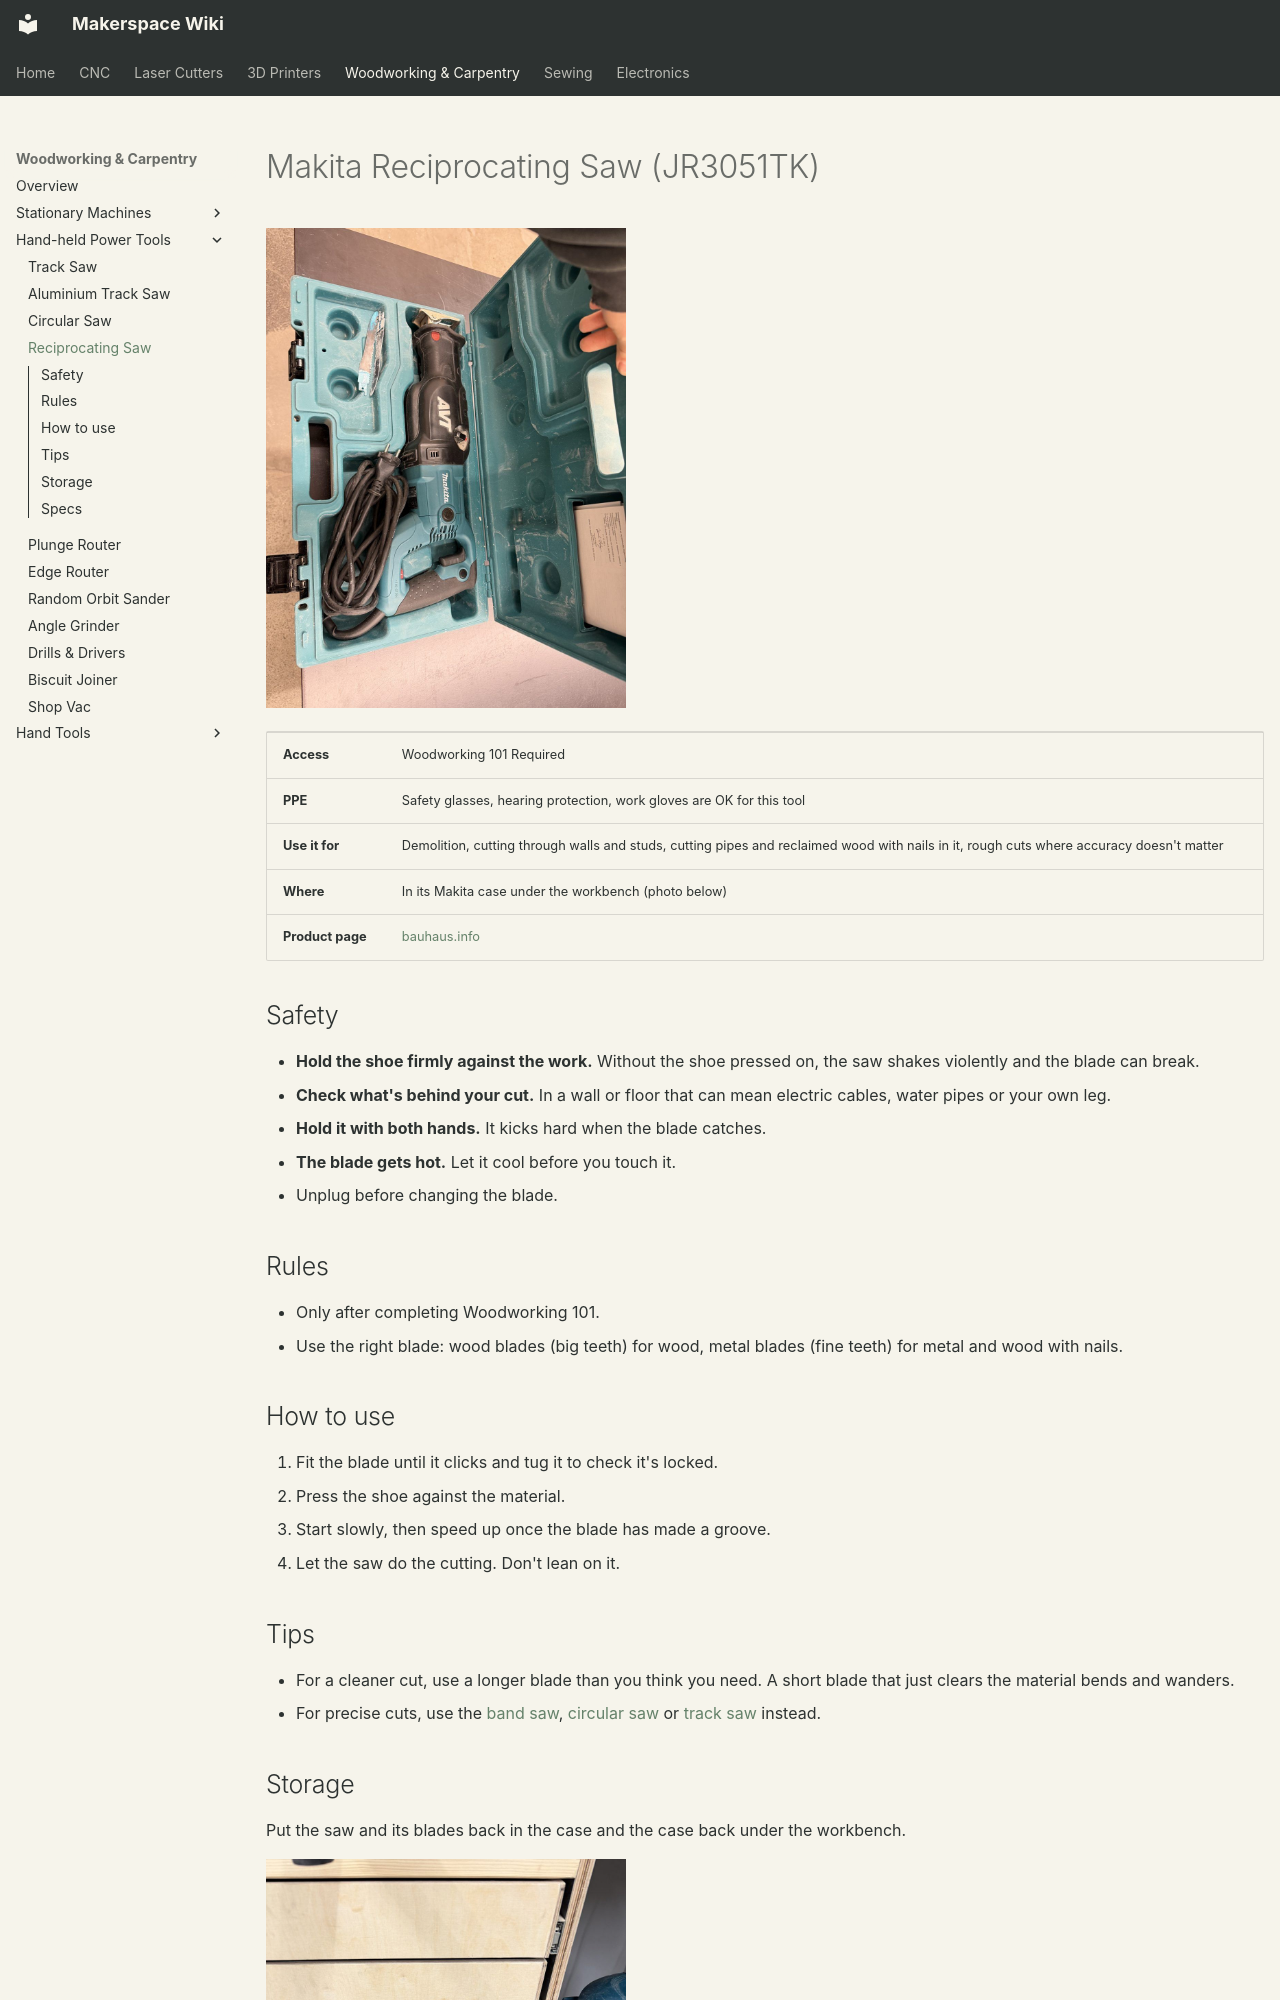

repository: alt-makers/AltMakersWiki · page: woodworking/reciprocating-saw/index.html · generator: mkdocs

# Makita Reciprocating Saw (JR3051TK)

![Makita AVT reciprocating saw in its case](../img/woodworking/reciprocating-saw.jpg){ width="360" }

| | |
|---|---|
| **Access** | Woodworking 101 Required |
| **PPE** | Safety glasses, hearing protection, work gloves are OK for this tool |
| **Use it for** | Demolition, cutting through walls and studs, cutting pipes and reclaimed wood with nails in it, rough cuts where accuracy doesn't matter |
| **Where** | In its Makita case under the workbench (photo below) |
| **Product page** | [bauhaus.info](https://www.bauhaus.info/saebelsaegen/makita-saebelsaege-jr3051tk/p/27686199) |

## Safety

- **Hold the shoe firmly against the work.** Without the shoe pressed on, the saw shakes violently and the blade can break.
- **Check what's behind your cut.** In a wall or floor that can mean electric cables, water pipes or your own leg.
- **Hold it with both hands.** It kicks hard when the blade catches.
- **The blade gets hot.** Let it cool before you touch it.
- Unplug before changing the blade.

## Rules

- Only after completing Woodworking 101.
- Use the right blade: wood blades (big teeth) for wood, metal blades (fine teeth) for metal and wood with nails.

## How to use

1. Fit the blade until it clicks and tug it to check it's locked.
2. Press the shoe against the material.
3. Start slowly, then speed up once the blade has made a groove.
4. Let the saw do the cutting. Don't lean on it.
